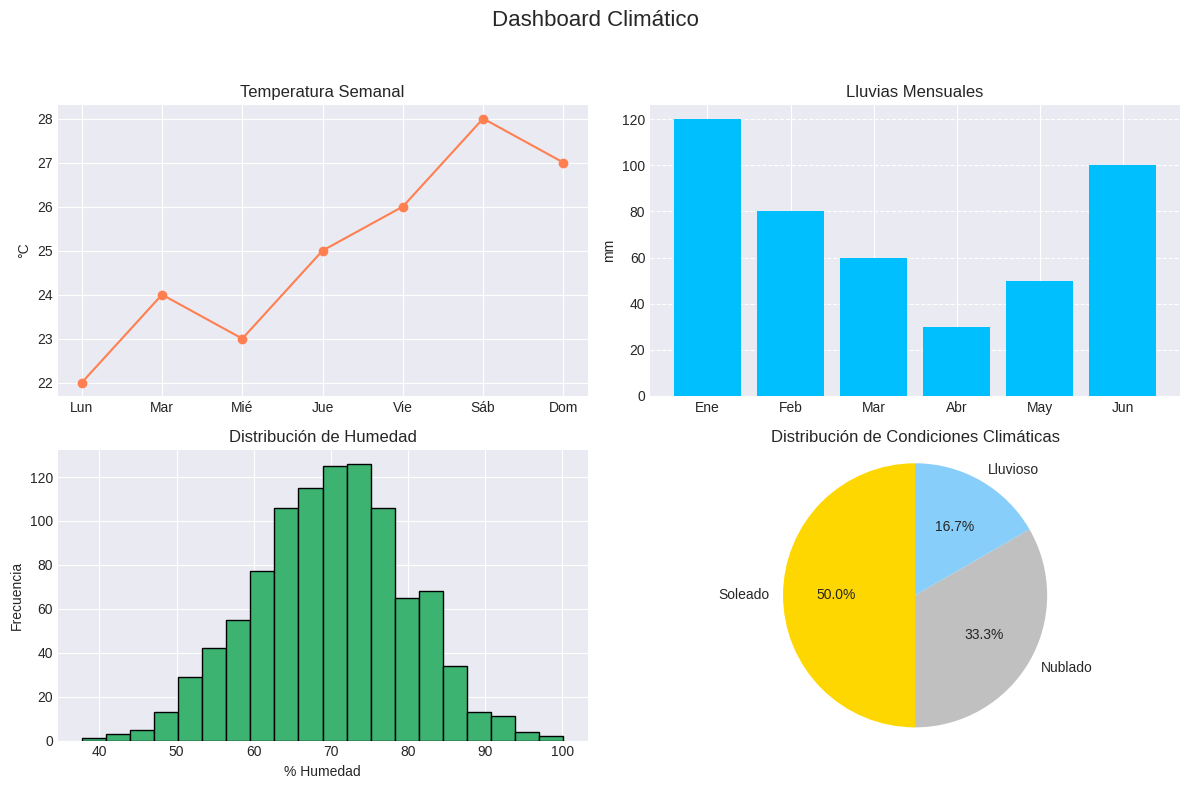

Python code for this plot:
# 11: Dashboard de clima 
# Crea una figura que muestre 4 tipos de gráficos con 
# datos climáticos: 
# Temperatura semanal (línea) 
# Lluvias por mes (barras) 
# Distribución de humedad (histograma) 
# Porcentaje de días soleados/nublados/lluviosos (pastel) 

import matplotlib.pyplot as plt
import numpy as np

# Datos simulados
dias_semana = ['Lun', 'Mar', 'Mié', 'Jue', 'Vie', 'Sáb', 'Dom']
temperatura = [22, 24, 23, 25, 26, 28, 27]

meses = ['Ene', 'Feb', 'Mar', 'Abr', 'May', 'Jun']
lluvias = [120, 80, 60, 30, 50, 100]

humedad = np.random.normal(loc=70, scale=10, size=1000)  # Distribución simulada

condiciones = ['Soleado', 'Nublado', 'Lluvioso']
frecuencia_dias = [15, 10, 5]

# Estilo general
plt.style.use('seaborn-v0_8-darkgrid')
fig, axs = plt.subplots(2, 2, figsize=(12, 8))
fig.suptitle('Dashboard Climático', fontsize=16)

# Temperatura semanal (línea)
axs[0, 0].plot(dias_semana, temperatura, marker='o', color='coral')
axs[0, 0].set_title('Temperatura Semanal')
axs[0, 0].set_ylabel('°C')
axs[0, 0].grid(True)

# Lluvias por mes (barras)
axs[0, 1].bar(meses, lluvias, color='deepskyblue')
axs[0, 1].set_title('Lluvias Mensuales')
axs[0, 1].set_ylabel('mm')
axs[0, 1].grid(axis='y', linestyle='--')

# Distribución de humedad (histograma)
axs[1, 0].hist(humedad, bins=20, color='mediumseagreen', edgecolor='black')
axs[1, 0].set_title('Distribución de Humedad')
axs[1, 0].set_xlabel('% Humedad')
axs[1, 0].set_ylabel('Frecuencia')

# Porcentaje de días (pastel)
axs[1, 1].pie(frecuencia_dias, labels=condiciones, autopct='%1.1f%%', startangle=90,
              colors=['gold', 'silver', 'lightskyblue'])
axs[1, 1].set_title('Distribución de Condiciones Climáticas')
axs[1, 1].axis('equal')

# Ajustar diseño
plt.tight_layout(rect=[0, 0, 1, 0.95])
plt.show()